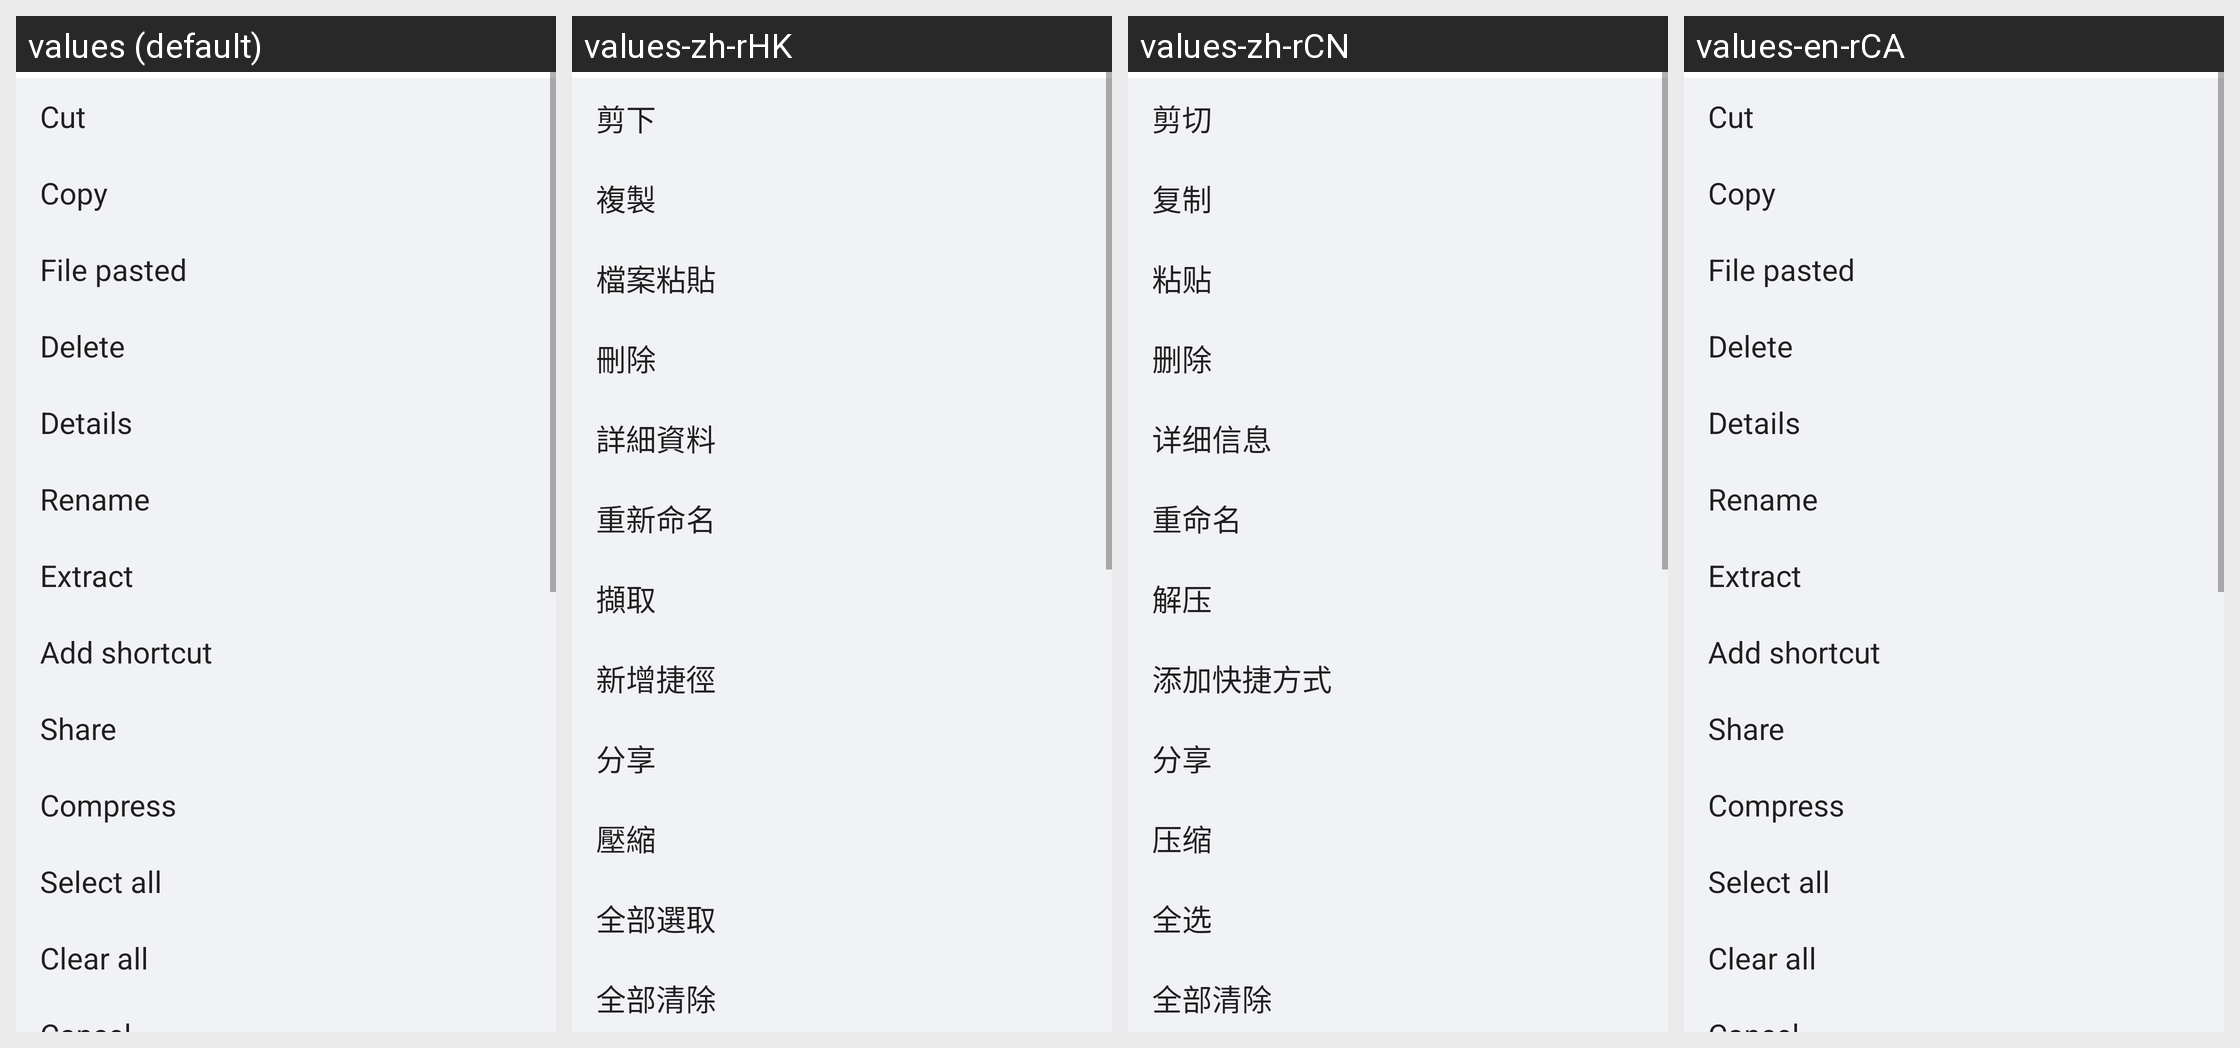

Here is an Android app screen in its default locale and in the app's own translations. Write out the translated-string differences for the strings that appear on this screen.
Android screen res/layout/more_menu.xml rendered under 4 locales, left to right: values (default), values-zh-rHK, values-zh-rCN, values-en-rCA. Device: Nexus 5 (rendered at 1080×1920; each locale shown at half size, 540×960, under a caption strip naming it); theme FileManagerOperTheme.
Other locales in the repository, not shown: values-ar-rEG, values-bg, values-bg-rBG, values-ca, values-ca-rES, values-cs, values-cs-rCZ, values-da-rDK, values-de, values-de-rDE, values-el, values-el-rGR, values-en-rGB, values-en-rUS, values-es-rES, values-es-rMX, values-es-rUS, values-et-rEE, values-fa-rIR, values-fi-rFI, values-fr, values-fr-rCA, values-fr-rFR, values-hi, values-hi-rIN, values-hr, values-hr-rHR, values-hu, values-hu-rHU, values-in, values-in-rID, values-it, values-it-rIT, values-iw, values-iw-rIL, values-ja, values-ja-rJP, values-km-rKH, values-ko, values-ko-rKR, values-lt-rLT, values-lv-rLV, values-ms, values-ms-rMY, values-my-rMM, values-nb-rNO, values-nl, values-nl-rNL, values-pl, values-pl-rPL, values-pt, values-pt-rBR, values-pt-rPT, values-ro, values-ro-rRO, values-ru, values-ru-rRU, values-sk, values-sk-rSK, values-sl, values-sl-rSI, values-sr, values-sr-rRS, values-sv-rSE, values-th, values-th-rTH, values-tr, values-tr-rTR, values-uk, values-uk-rUA, values-ur-rPK, values-vi, values-vi-rVN, values-zh-rTW.
Strings drawn on this screen, with the default value and each locale's value (text and hints the layout hard-codes, and strings that could not be matched under every locale, appear in the picture but are not listed):

cut
  values: Cut
  values-zh-rHK: 剪下
  values-zh-rCN: 剪切
  values-en-rCA: Cut

copy
  values: Copy
  values-zh-rHK: 複製
  values-zh-rCN: 复制
  values-en-rCA: Copy

paste
  values: File pasted
  values-zh-rHK: 檔案粘貼
  values-zh-rCN: 粘贴
  values-en-rCA: File pasted

delete
  values: Delete
  values-zh-rHK: 刪除
  values-zh-rCN: 删除
  values-en-rCA: Delete

detail
  values: Details
  values-zh-rHK: 詳細資料
  values-zh-rCN: 详细信息
  values-en-rCA: Details

rename
  values: Rename
  values-zh-rHK: 重新命名
  values-zh-rCN: 重命名
  values-en-rCA: Rename

extract
  values: Extract
  values-zh-rHK: 擷取
  values-zh-rCN: 解压
  values-en-rCA: Extract

shortcut_item
  values: Add shortcut
  values-zh-rHK: 新增捷徑
  values-zh-rCN: 添加快捷方式
  values-en-rCA: Add shortcut

share
  values: Share
  values-zh-rHK: 分享
  values-zh-rCN: 分享
  values-en-rCA: Share

compress
  values: Compress
  values-zh-rHK: 壓縮
  values-zh-rCN: 压缩
  values-en-rCA: Compress

select_all
  values: Select all
  values-zh-rHK: 全部選取
  values-zh-rCN: 全选
  values-en-rCA: Select all

clear_all
  values: Clear all
  values-zh-rHK: 全部清除
  values-zh-rCN: 全部清除
  values-en-rCA: Clear all
